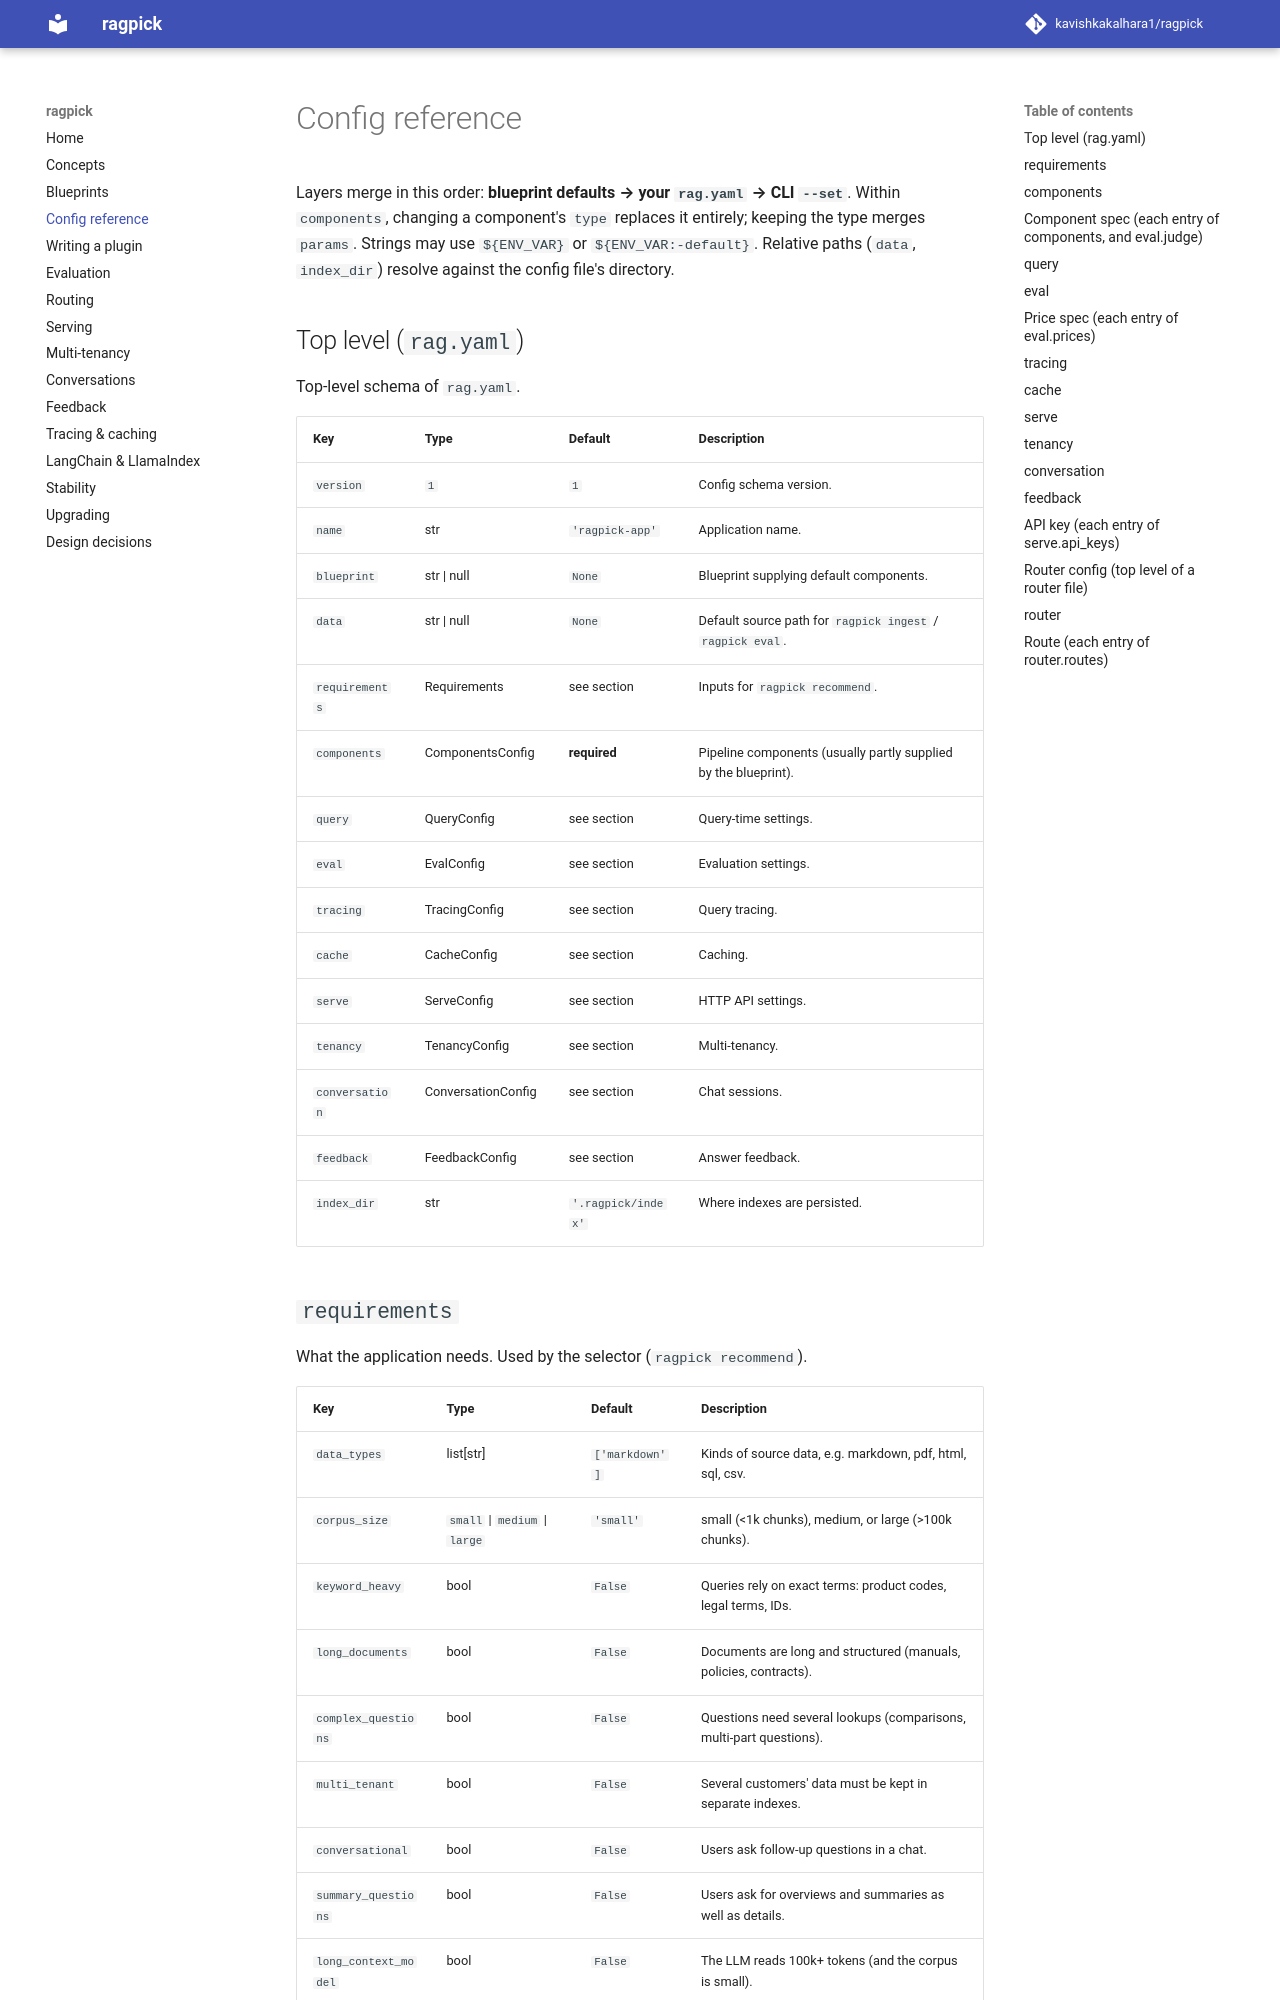

repository: kavishkakalhara1/ragpick · page: config-reference/index.html · generator: mkdocs

# Config reference

<!-- Generated by scripts/gen_config_reference.py from ragpick.config. Do not edit. -->

Layers merge in this order: **blueprint defaults → your `rag.yaml` → CLI `--set`**.
Within `components`, changing a component's `type` replaces it entirely; keeping
the type merges `params`. Strings may use `${ENV_VAR}` or `${ENV_VAR:-default}`.
Relative paths (`data`, `index_dir`) resolve against the config file's directory.

## Top level (`rag.yaml`)

Top-level schema of ``rag.yaml``.

| Key | Type | Default | Description |
|---|---|---|---|
| `version` | `1` | `1` | Config schema version. |
| `name` | str | `'ragpick-app'` | Application name. |
| `blueprint` | str \| null | `None` | Blueprint supplying default components. |
| `data` | str \| null | `None` | Default source path for `ragpick ingest` / `ragpick eval`. |
| `requirements` | Requirements | see section | Inputs for `ragpick recommend`. |
| `components` | ComponentsConfig | **required** | Pipeline components (usually partly supplied by the blueprint). |
| `query` | QueryConfig | see section | Query-time settings. |
| `eval` | EvalConfig | see section | Evaluation settings. |
| `tracing` | TracingConfig | see section | Query tracing. |
| `cache` | CacheConfig | see section | Caching. |
| `serve` | ServeConfig | see section | HTTP API settings. |
| `tenancy` | TenancyConfig | see section | Multi-tenancy. |
| `conversation` | ConversationConfig | see section | Chat sessions. |
| `feedback` | FeedbackConfig | see section | Answer feedback. |
| `index_dir` | str | `'.ragpick/index'` | Where indexes are persisted. |
